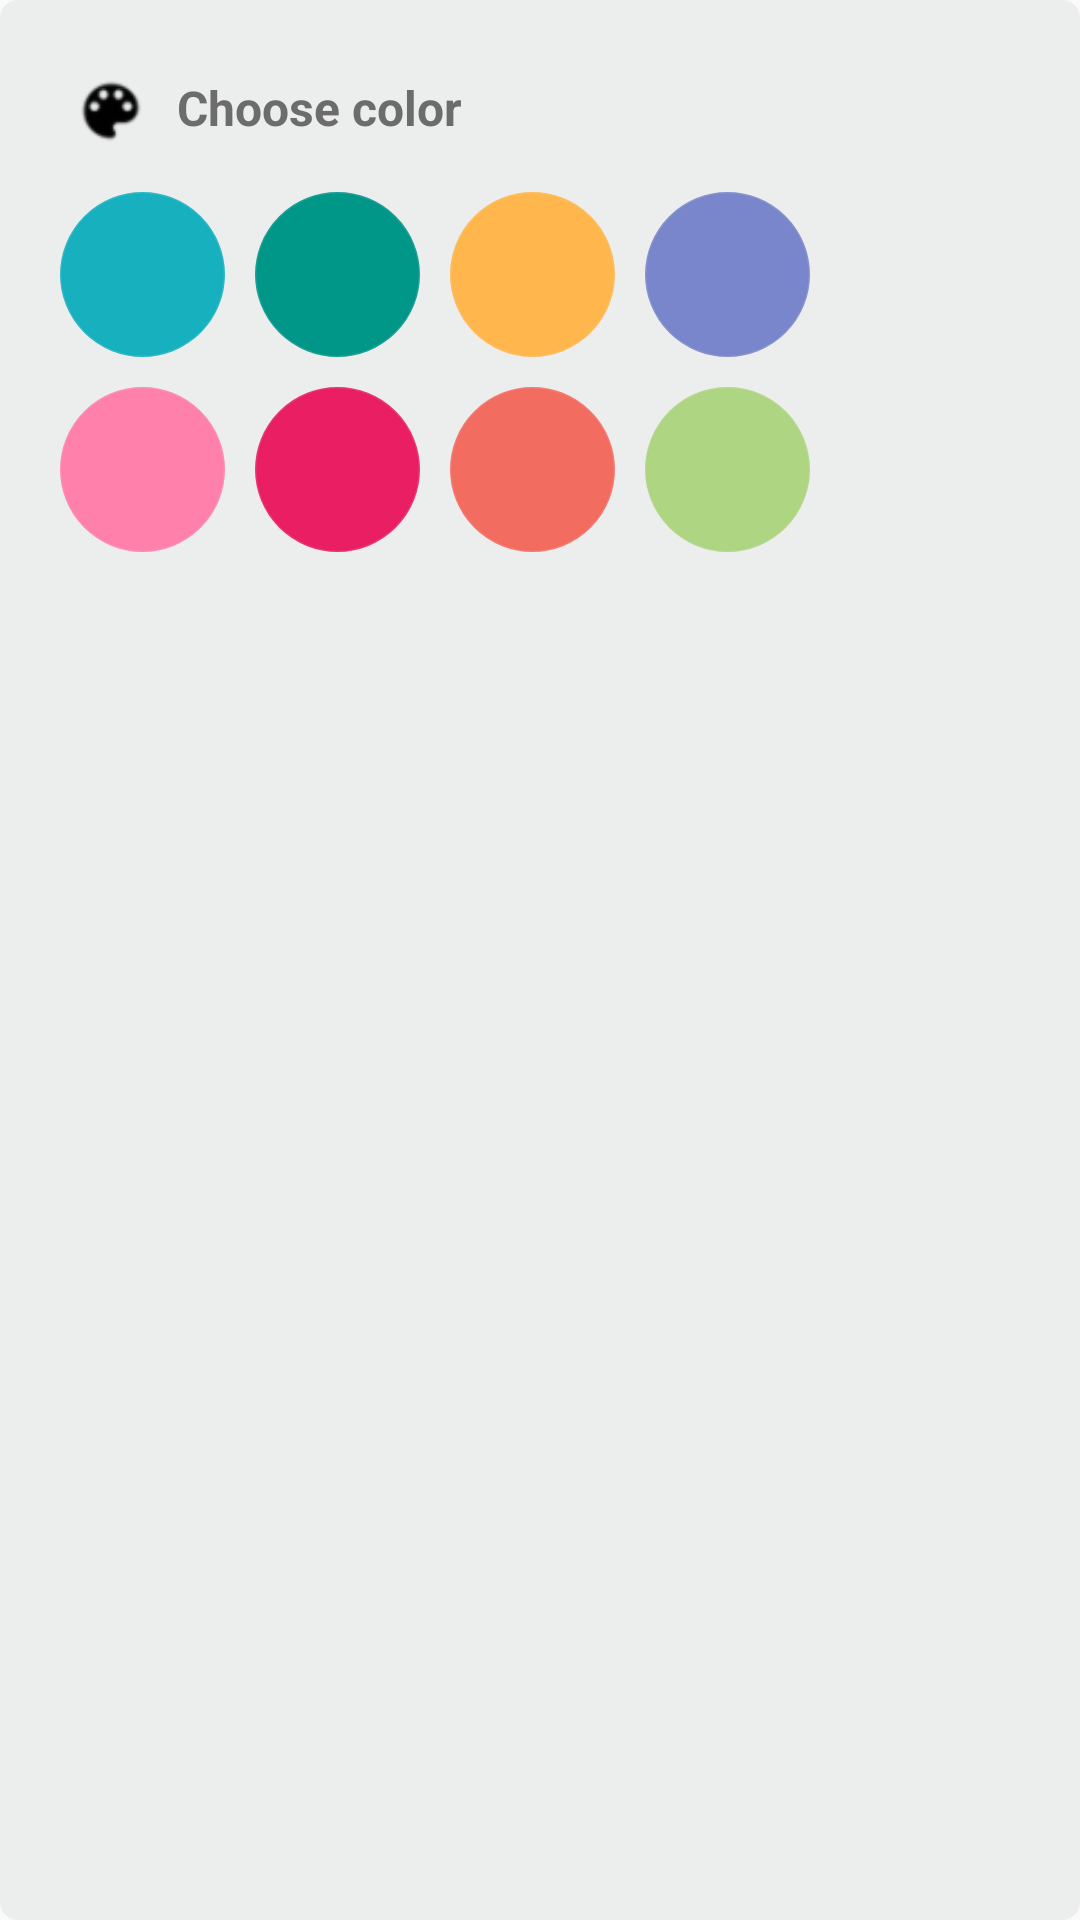

Write the Android layout XML for this screen, with the resource values it uses.
<!-- AndroidManifest.xml: application theme AppThemeBarSize -->
<!-- res/layout/color_dialog.xml -->
<?xml version="1.0" encoding="utf-8"?>
<LinearLayout xmlns:android="http://schemas.android.com/apk/res/android"
    android:layout_width="match_parent"
    android:layout_height="wrap_content"
    android:background="@drawable/shape_popwindow"
    android:orientation="vertical"
    android:padding="15dp">


    <TextView
        style="@style/ColorDialog"
        android:layout_width="wrap_content"
        android:layout_height="wrap_content"
        android:drawableLeft="@drawable/ic_color_lens_dialog"
        android:drawablePadding="10dp"
        android:padding="10dp"
        android:text="@string/choose_color" />

    <LinearLayout
        android:layout_width="match_parent"
        android:layout_height="wrap_content"
        android:orientation="horizontal">


        <ImageView
            android:id="@+id/btnBlue"
            android:layout_width="wrap_content"
            android:layout_height="wrap_content"
            android:layout_margin="5dp"
            android:background="@drawable/shape_color"
            android:backgroundTint="@color/materialBlue" />

        <ImageView
            android:id="@+id/btnGreen"
            android:layout_width="wrap_content"
            android:layout_height="wrap_content"
            android:layout_margin="5dp"
            android:background="@drawable/shape_color"
            android:backgroundTint="@color/materialGreen" />

        <ImageView
            android:id="@+id/btnOrange"
            android:layout_width="wrap_content"
            android:layout_height="wrap_content"
            android:layout_margin="5dp"
            android:background="@drawable/shape_color"
            android:backgroundTint="@color/materialOrange" />

        <ImageView
            android:id="@+id/btnIndigo"
            android:layout_width="wrap_content"
            android:layout_height="wrap_content"
            android:layout_margin="5dp"
            android:background="@drawable/shape_color"
            android:backgroundTint="@color/materialIndigo" />

    </LinearLayout>

    <LinearLayout
        android:layout_width="wrap_content"
        android:layout_height="wrap_content"
        android:orientation="horizontal">

        <ImageView
            android:id="@+id/btnPink"
            android:layout_width="wrap_content"
            android:layout_height="wrap_content"
            android:layout_margin="5dp"
            android:background="@drawable/shape_color"
            android:backgroundTint="@color/materialPink" />

        <ImageView
            android:id="@+id/btnGray"
            android:layout_width="wrap_content"
            android:layout_height="wrap_content"
            android:layout_margin="5dp"
            android:background="@drawable/shape_color"
            android:backgroundTint="@color/materialDarkPink" />

        <ImageView
            android:id="@+id/btnRed"
            android:layout_width="wrap_content"
            android:layout_height="wrap_content"
            android:layout_margin="5dp"
            android:background="@drawable/shape_color"
            android:backgroundTint="@color/materialRed" />

        <ImageView
            android:id="@+id/btnLightGreen"
            android:layout_width="wrap_content"
            android:layout_height="wrap_content"
            android:layout_margin="5dp"
            android:background="@drawable/shape_color"
            android:backgroundTint="@color/materialLightGreen" />

    </LinearLayout>


</LinearLayout>
<!-- resources referenced by this layout -->
<resources>
  <color name="materialBlue">#16b0bf</color>
  <color name="materialDarkPink">#E91E63</color>
  <color name="materialGreen">#009688</color>
  <color name="materialIndigo">#7986cb</color>
  <color name="materialLightGreen">#aed581</color>
  <color name="materialOrange">#ffb74d</color>
  <color name="materialPink">#ff80ab</color>
  <color name="materialRed">#f36c60</color>
  <!-- drawable ic_color_lens_dialog: png bitmap (drawable-tvdpi, 768 bytes) -->
  <!-- drawable shape_color (drawable) -->
  <?xml version="1.0" encoding="utf-8"?>
  <shape xmlns:android="http://schemas.android.com/apk/res/android"
      android:shape="oval">
      <size
          android:width="55dp"
          android:height="55dp">
      </size>
      <stroke
          android:width="1dp"
          android:color="#e2515151"></stroke>
      <corners android:radius="5dp" />
  </shape>
  <!-- drawable shape_popwindow (drawable) -->
  <?xml version="1.0" encoding="utf-8"?>
  <shape xmlns:android="http://schemas.android.com/apk/res/android">
      <solid android:color="@color/backGroundMain" />
      <size
          android:width="120dp"
          android:height="120dp"></size>
      <corners android:radius="6dp" />
  </shape>
  <string name="choose_color"> Choose color </string>
  <style name="ColorDialog" parent="@android:style/TextAppearance.Medium">
          <item name="android:textColor">#6c6c6c</item>
          <item name="android:textSize">16sp</item>
          <item name="android:inputType">textPhonetic</item>
          <item name="android:textStyle">bold</item>
          <item name="android:capitalize">sentences</item>
          <item name="android:typeface">sans</item>
      </style>
  <style name="AppThemeBarSize" parent="Theme.AppCompat.Light.DarkActionBar">
          <item name="actionBarSize">56dp</item>
          <item name="colorPrimary">@color/colorPrimary</item>
          <item name="colorPrimaryDark">@color/colorPrimaryDark</item>
          <item name="colorAccent">@color/colorAccent</item>
          <item name="android:navigationBarColor">@color/colorPrimary</item>
      </style>
  <color name="backGroundMain">#feeceded</color>
  <color name="colorPrimary">#16b0bf</color>
  <color name="colorPrimaryDark">#16b0bf</color>
  <color name="colorAccent">#FF5722</color>
</resources>
